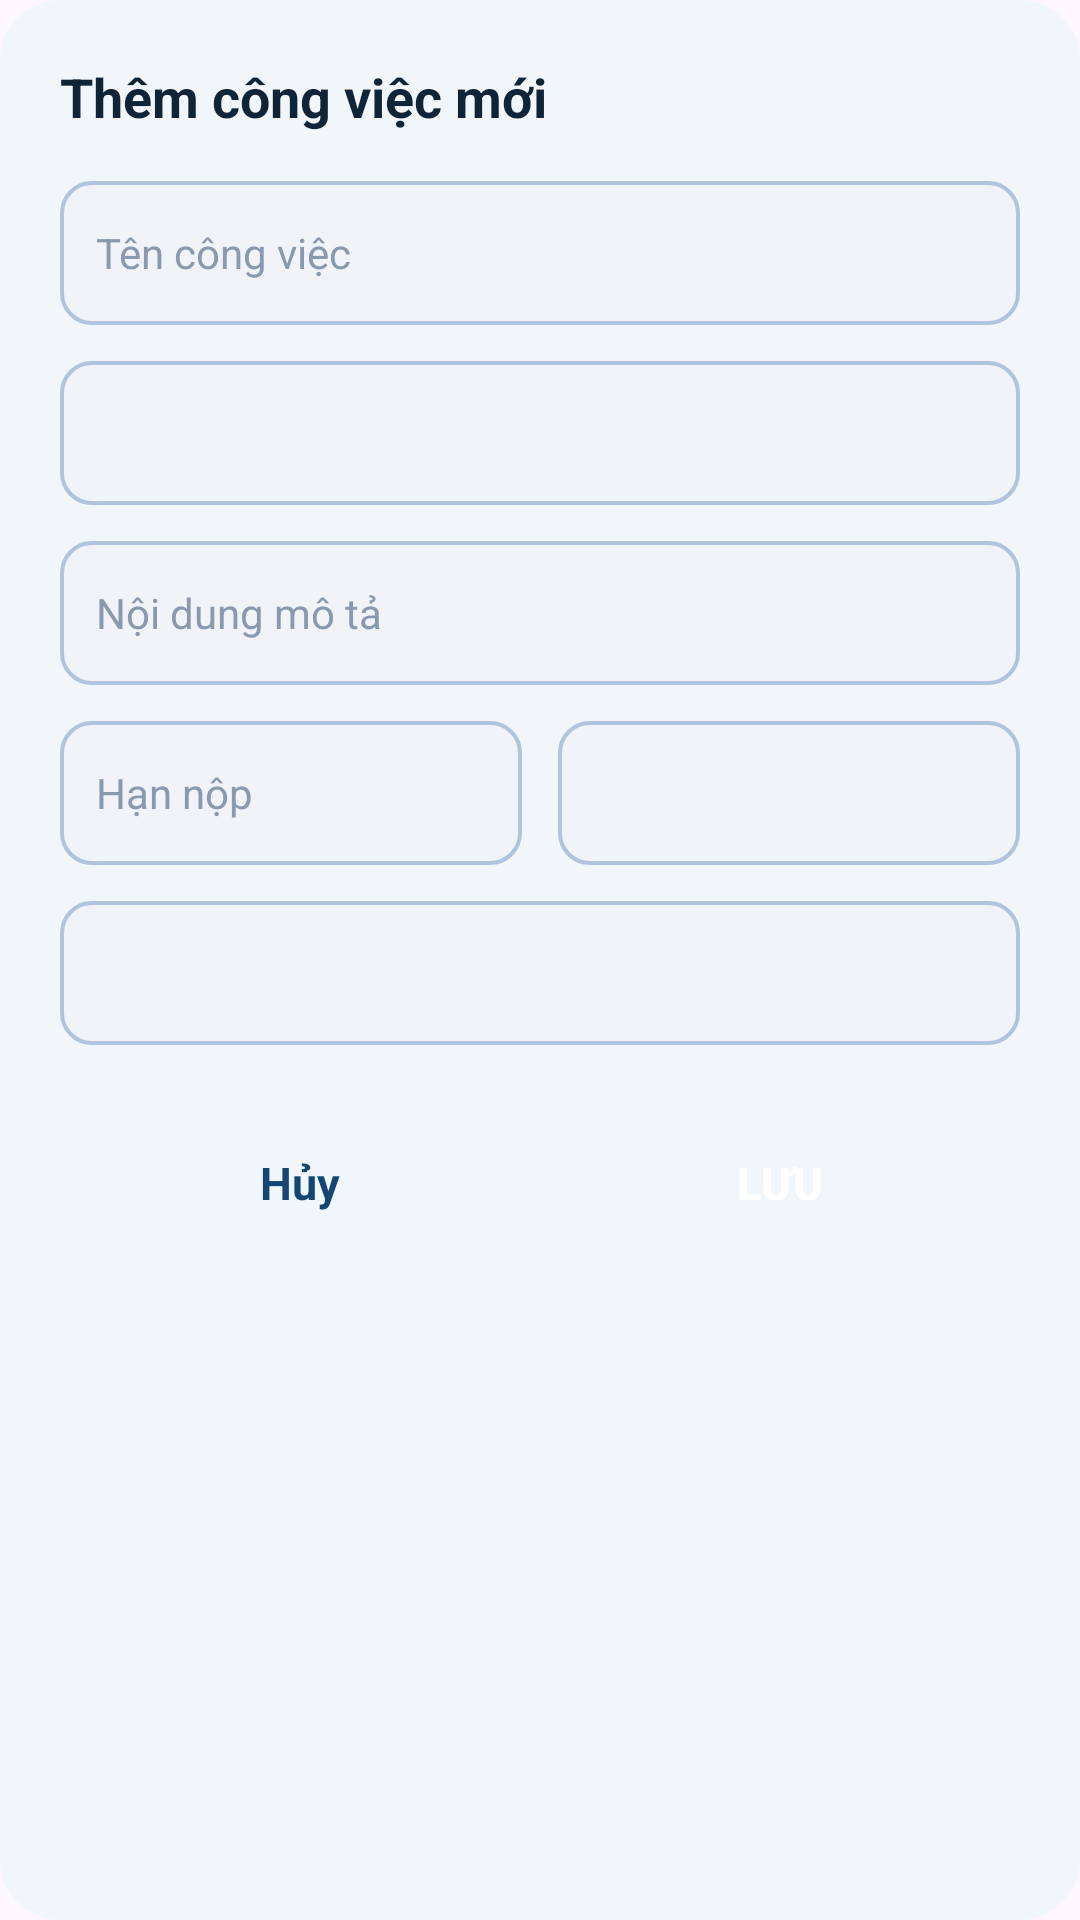

This screen was rendered from an Android layout file. Write that file and the resources it references.
<!-- AndroidManifest.xml: application theme Theme.Quan_Ly_Lich_Hoc_SV -->
<!-- res/layout/dialog_add_task.xml -->
<?xml version="1.0" encoding="utf-8"?>
<LinearLayout xmlns:android="http://schemas.android.com/apk/res/android"
    android:layout_width="match_parent"
    android:layout_height="wrap_content"
    android:background="@drawable/bg_dialog_rounded"
    android:orientation="vertical"
    android:padding="20dp">

    
    <TextView
        android:id="@+id/tvDialogTitle"
        android:layout_width="wrap_content"
        android:layout_height="wrap_content"
        android:layout_marginBottom="16dp"
        android:text="@string/dialog_title_add_task"
        android:textColor="@color/text_dark"
        android:textSize="18sp"
        android:textStyle="bold" />

    
    <EditText
        android:id="@+id/etTaskName"
        android:layout_width="match_parent"
        android:layout_height="48dp"
        android:layout_marginBottom="12dp"
        android:autofillHints=""
        android:background="@drawable/bg_spinner"
        android:hint="@string/hint_task_name"
        android:inputType="text"
        android:paddingStart="12dp"
        android:paddingEnd="12dp"
        android:singleLine="true"
        android:textColor="@color/text_dark"
        android:textColorHint="@color/text_hint"
        android:textSize="14sp" />

    
    <Spinner
        android:id="@+id/spSubject"
        android:layout_width="match_parent"
        android:layout_height="48dp"
        android:layout_marginBottom="12dp"
        android:background="@drawable/bg_spinner"
        android:paddingStart="12dp"
        android:paddingEnd="12dp"
        android:spinnerMode="dropdown" />

    
    <EditText
        android:id="@+id/etTaskDescription"
        android:layout_width="match_parent"
        android:layout_height="48dp"
        android:layout_marginBottom="12dp"
        android:autofillHints=""
        android:background="@drawable/bg_spinner"
        android:hint="@string/hint_task_description"
        android:inputType="text"
        android:paddingStart="12dp"
        android:paddingEnd="12dp"
        android:singleLine="true"
        android:textColor="@color/text_dark"
        android:textColorHint="@color/text_hint"
        android:textSize="14sp" />

    
    <LinearLayout
        android:layout_width="match_parent"
        android:layout_height="wrap_content"
        android:layout_marginBottom="12dp"
        android:baselineAligned="false"
        android:orientation="horizontal">

        <EditText
            android:id="@+id/etSubmissionDeadline"
            android:layout_width="0dp"
            android:layout_height="48dp"
            android:layout_marginEnd="6dp"
            android:layout_weight="1"
            android:autofillHints=""
            android:background="@drawable/bg_spinner"
            android:hint="@string/hint_submission_deadline"
            android:inputType="text"
            android:paddingStart="12dp"
            android:paddingEnd="12dp"
            android:singleLine="true"
            android:textColor="@color/text_dark"
            android:textColorHint="@color/text_hint"
            android:textSize="14sp" />

        <Spinner
            android:id="@+id/spPriority"
            android:layout_width="0dp"
            android:layout_height="48dp"
            android:layout_marginStart="6dp"
            android:layout_weight="1"
            android:background="@drawable/bg_spinner"
            android:paddingStart="12dp"
            android:paddingEnd="12dp"
            android:spinnerMode="dropdown" />
    </LinearLayout>

    
    <Spinner
        android:id="@+id/spTaskStatus"
        android:layout_width="match_parent"
        android:layout_height="48dp"
        android:layout_marginBottom="24dp"
        android:background="@drawable/bg_spinner"
        android:paddingStart="12dp"
        android:paddingEnd="12dp"
        android:spinnerMode="dropdown" />

    
    <LinearLayout
        android:layout_width="match_parent"
        android:layout_height="wrap_content"
        android:gravity="center_vertical"
        android:orientation="horizontal">

        <TextView
            android:id="@+id/btnCancel"
            android:layout_width="0dp"
            android:layout_height="44dp"
            android:layout_weight="1"
            android:gravity="center"
            android:text="@string/btn_cancel"
            android:textColor="@color/primary_blue"
            android:textSize="15sp"
            android:textStyle="bold" />

        <androidx.appcompat.widget.AppCompatButton
            android:id="@+id/btnSave"
            android:layout_width="0dp"
            android:layout_height="44dp"
            android:layout_weight="1"
            android:background="@drawable/bg_button"
            android:text="@string/btn_save"
            android:textColor="@color/white"
            android:textSize="15sp"
            android:textStyle="bold" />
    </LinearLayout>

</LinearLayout>
<!-- resources referenced by this layout -->
<resources>
  <color name="primary_blue">#134675</color>
  <color name="text_dark">#0F2537</color>
  <color name="text_hint">#8A99AD</color>
  <color name="white">#FFFFFFFF</color>
  <!-- drawable bg_dialog_rounded (drawable) -->
  <?xml version="1.0" encoding="utf-8"?>
  <shape xmlns:android="http://schemas.android.com/apk/res/android"
      android:shape="rectangle">
      <solid android:color="#F0F6FA" />
      <corners android:radius="20dp" />
  </shape>
  <!-- drawable bg_spinner (drawable) -->
  <?xml version="1.0" encoding="utf-8"?>
  <shape xmlns:android="http://schemas.android.com/apk/res/android"
      android:shape="rectangle">
      <solid android:color="#F0F4F8" />
      <corners android:radius="10dp" />
      <stroke
          android:width="1.2dp"
          android:color="#B0C4DE" />
  </shape>
  <string name="btn_cancel">Hủy</string>
  <string name="btn_save">Lưu</string>
  <string name="dialog_title_add_task">Thêm công việc mới</string>
  <string name="hint_submission_deadline">Hạn nộp</string>
  <string name="hint_task_description">Nội dung mô tả</string>
  <string name="hint_task_name">Tên công việc</string>
  <style name="Theme.Quan_Ly_Lich_Hoc_SV" parent="Base.Theme.Quan_Ly_Lich_Hoc_SV" />
  <style name="Base.Theme.Quan_Ly_Lich_Hoc_SV" parent="Theme.Material3.DayNight.NoActionBar">
          
          
      </style>
</resources>
